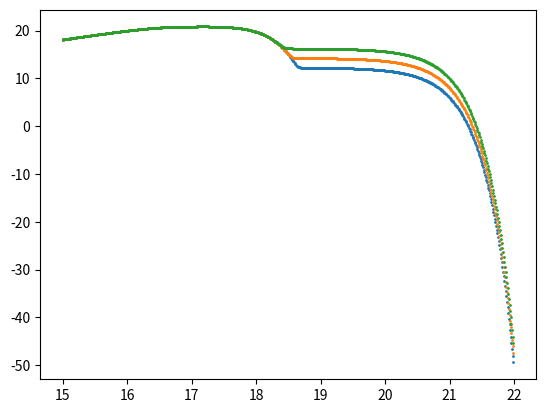

Source code (Python):
import numpy as np
import matplotlib.pyplot as plt
from scipy.integrate import quad


#Constants/Given
Msun = 2 * 10**33 #in g
MBH = 10 * Msun #in g
G = 6.674 * 10**-8 #cgs
c = 3 * 10**10 #cm/s
rin = 20 * G * MBH/c**2 #cgs
rout = 1000 * G * MBH/c**2 #cgs
mp = 1.673 * 10**-24 #cgs
sigmat = 6.652 * 10**-25 #cgs - Thomson
sigmab = 5.6704 * 10**-5 #cgs - SB
eta = 0.01 #accretion efficiency
h = 6.6261 * 10**-27 #cgs <- normal PC
hred = 1.0546 * 10**-27 #cgs <- reduced PC
k = 1.3087 * 10**-16 #cgs
#Eddington shit <- accretion rate, might be useful later lol
Ledd = (4 * np.pi * G * MBH * mp * c)/sigmat
Maccedd = Ledd/(eta * c**2)
const = ((G * MBH)/(8 * np.pi * sigmab) * Maccedd)**0.25 #testing purposes
#Frequency
v = np.arange(15,22,0.01,dtype=float) #this is in logarithmic, remember to convert lol
#leave dtype - required, otherwise overflows
#third number can be reduced/increased to improve/lower the precision
'''


Here starts endless pain and suffering, change my mind


'''
def Temp(r):
    const = ((G * MBH)/(8 * np.pi * sigmab) * Maccedd)**0.25
    return const * 1/r**(0.75)


def bbr(r, v):
    black_body = (2*h*v**3)/c**2 * 1/(np.exp((h*v)/(k*Temp(r))) - 1)
    return 2*np.pi*r*black_body



#Spectrum time - normal



F = np.zeros(v.shape)
for freq in enumerate(v):
    throwaway = quad(bbr, rin, rout, args=(10**freq[1]))
    F[freq[0]] = throwaway[0]

    #print(F[freq[0]]) <- testing lol




#Spectrum time - bremsstrahlung
#Constants/given
Tcor = 3.481 * 10**9 #in K <- corona
tau = np.array([0.01, 0.1, 1])
Z = 1 #charge
gff = 1.2 #dont question this

#Spectrum
Brems = np.zeros(v.shape)
ne = np.zeros(tau.shape)
for t in enumerate(tau):
    #print(t[0]) <- for testing
    ne[t[0]] = t[1]/(sigmat*rout) #Electron density // Bremsstrahlung assumed at Rout - confirmed to be fine
    for freq in enumerate(v):
        Brems[freq[0]] = 6.8 * 10**-38 * Z**2 * ne[t[0]]**2 * Tcor**-0.5 * gff * np.exp(-(h*10**freq[1])/(k*Tcor)) 
    FinalFlux = F + Brems * 4/3 * np.pi * rout**3 
    plt.scatter(v, np.log10(FinalFlux), s=1)
    




'''

To do list:
1) Introducte Compton scattering

'''



plt.show()


